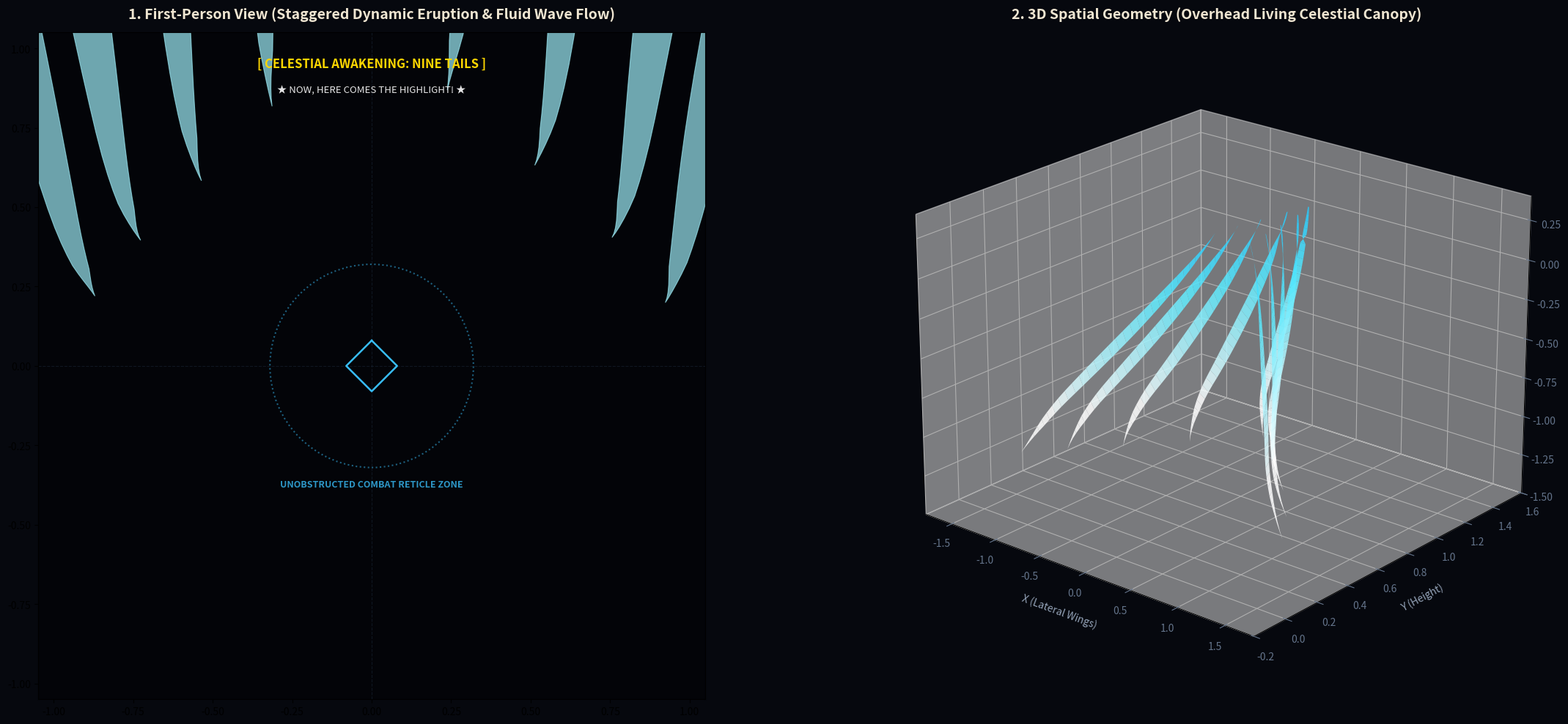

Reproduce this figure in Python. (Note: this script raises an exception after producing the figure.)
#!/usr/bin/env python3
import math
import numpy as np
import matplotlib.pyplot as plt
from mpl_toolkits.mplot3d.art3d import Poly3DCollection

def render_celestial_tails_improved(output_png):
    tail_count = 9
    segments_per_tail = 32
    
    # Ethereal Celestial Fox Palette
    cyan_mantle = np.array([0.15, 0.80, 1.00, 0.45])
    bright_cyan = np.array([0.35, 0.92, 1.00, 0.70])
    white_core  = np.array([1.00, 1.00, 1.00, 0.95])
    
    anim_time = 1.65
    
    # Simulate staggered blooming (Center tail bloomed first, outer tails blooming with elastic overshoot)
    stagger_progress = [
        0.85, # Tail 0 (Far left)
        0.92, # Tail 1
        0.98, # Tail 2
        1.05, # Tail 3 (Overshoot pop!)
        1.08, # Tail 4 (Center Crown - Full peak)
        1.05, # Tail 5 (Overshoot pop!)
        0.98, # Tail 6
        0.92, # Tail 7
        0.85  # Tail 8 (Far right)
    ]

    # Camera parameters: FOV 75 deg, aspect 16:9
    fov_y = math.radians(75)
    aspect = 16.0 / 9.0
    f_y = 1.0 / math.tan(fov_y / 2.0)
    f_x = f_y / aspect

    fig = plt.figure(figsize=(24, 10), facecolor='#06080e')

    # View 1: First-Person Camera View
    ax1 = fig.add_subplot(1, 2, 1, facecolor='#030408')
    ax1.set_title("1. First-Person View (Staggered Dynamic Eruption & Fluid Wave Flow)", color='#F0E6D2', fontsize=14, fontweight='bold', pad=14)
    ax1.set_xlim(-1.05, 1.05)
    ax1.set_ylim(-1.05, 1.05)
    ax1.set_aspect('equal')
    ax1.axhline(0, color='#1e293b', linestyle='--', linewidth=0.8, alpha=0.5)
    ax1.axvline(0, color='#1e293b', linestyle='--', linewidth=0.8, alpha=0.5)

    # Reticle Zone
    circle = plt.Circle((0, 0), 0.32, color='#38bdf8', fill=False, linestyle=':', linewidth=1.5, alpha=0.5)
    ax1.add_patch(circle)
    ax1.plot([0, 0.08, 0, -0.08, 0], [0.08, 0, -0.08, 0, 0.08], color='#38bdf8', linewidth=1.8)
    ax1.text(0, -0.38, "UNOBSTRUCTED COMBAT RETICLE ZONE", color='#38bdf8', fontsize=9, ha='center', fontweight='bold', alpha=0.8)

    # View 2: 3D Spatial Geometry
    ax2 = fig.add_subplot(1, 2, 2, projection='3d', facecolor='#06080e')
    ax2.set_title("2. 3D Spatial Geometry (Overhead Living Celestial Canopy)", color='#F0E6D2', fontsize=14, fontweight='bold', pad=14)

    all_polys = []
    all_colors = []

    # Simulated aim lag (aiming slightly right, so tails drift slightly left)
    aim_lag_x = 0.25
    aim_lag_y = 0.10

    # Living breathing rhythm
    breathe = math.sin(anim_time * 2.0) * 0.04

    for i in range(tail_count):
        t_norm = (float(i) - 4.0) / 4.0
        abs_t = abs(t_norm)
        tail_bloom = stagger_progress[i]

        tail_3d_pts_left = []
        tail_3d_pts_right = []
        tail_colors = []
        screen_pts_left = []
        screen_pts_right = []

        fan_spread = t_norm * math.radians(46.0 + abs_t * 6.0)
        base_y = 0.88 + (1.0 - abs_t) * 0.28 + breathe

        for seg in range(segments_per_tail + 1):
            s = float(seg) / float(segments_per_tail)

            # High overhead origin cascading into upper sky
            forward_reach = 0.18 - s * 1.38
            y_descent = (s ** 1.32) * (0.36 + abs_t * 0.42)
            
            # Subtle upward fox-tail hook at the tip
            tip_curl = 0.0
            if s > 0.72:
                tip_curl = ((s - 0.72) / 0.28) ** 1.7 * 0.14
            y_pos = base_y - y_descent + tip_curl

            # Lateral spread with gentle curve
            x_pos = t_norm * 0.22 + math.sin(fan_spread) * (s * 1.58 + (s ** 1.45) * 0.32)
            z_pos = forward_reach

            # Multi-octave traveling wave flow (liquid energy flowing down to tips)
            flow_k1 = 4.4
            flow_k2 = 8.8
            wave1 = math.sin(anim_time * 3.6 - s * flow_k1 + i * 0.72) * (0.048 * s * s)
            wave2 = math.cos(anim_time * 5.4 - s * flow_k2 + i * 1.15) * (0.016 * s * s)
            wave_z = math.sin(anim_time * 2.2 + i * 0.50) * (0.035 * s)

            # Apply aim inertia lag (drag opposite to aim)
            inertia_x = -aim_lag_x * 0.12 * (s ** 1.2)
            inertia_y = -aim_lag_y * 0.08 * (s ** 1.2)

            spine_pt = np.array([
                (x_pos + wave1 + inertia_x) * tail_bloom,
                (y_pos + wave2 + inertia_y) * tail_bloom,
                (z_pos + wave_z)
            ])

            # Refined calligraphic width: thin root, gentle mid swelling, tapering to fine ethereal tip
            width = (math.sin(s * math.pi) ** 0.88 * 0.082 + 0.010) * tail_bloom
            if s > 0.85:
                width *= ((1.0 - s) / 0.15) ** 0.82

            # Billboard side vector perpendicular to camera view ray
            cam_dir = spine_pt
            cam_dist = np.linalg.norm(cam_dir)
            if cam_dist > 1e-4:
                cam_dir = cam_dir / cam_dist
            
            up_ref = np.array([0, 1, 0])
            side_vec = np.cross(cam_dir, up_ref)
            side_norm = np.linalg.norm(side_vec)
            if side_norm > 1e-4:
                side_vec = (side_vec / side_norm) * (width * 0.5)
            else:
                side_vec = np.array([1, 0, 0]) * (width * 0.5)

            v_left = spine_pt + side_vec
            v_right = spine_pt - side_vec

            # Delicate semi-transparent water gradient:
            # Feathered root -> Electric cyan body -> Luminous pure white tip
            if s < 0.28:
                m = s / 0.28
                col = (1.0 - m) * cyan_mantle + m * bright_cyan
                col[3] = (0.20 + m * 0.50) * min(1.0, tail_bloom)
            elif s < 0.78:
                m = (s - 0.28) / 0.50
                col = (1.0 - m) * bright_cyan + m * white_core
                col[3] = 0.78 * min(1.0, tail_bloom)
            else:
                m = (s - 0.78) / 0.22
                col = white_core.copy()
                col[3] = (1.0 - m * 0.35) * 0.88 * min(1.0, tail_bloom)

            tail_3d_pts_left.append(v_left)
            tail_3d_pts_right.append(v_right)
            tail_colors.append(col)

            # Perspective projection into camera view
            if -spine_pt[2] > 0.10:
                p_left_x = (v_left[0] / (-v_left[2])) * f_x
                p_left_y = (v_left[1] / (-v_left[2])) * f_y
                p_right_x = (v_right[0] / (-v_right[2])) * f_x
                p_right_y = (v_right[1] / (-v_right[2])) * f_y
                screen_pts_left.append([p_left_x, p_left_y])
                screen_pts_right.append([p_right_x, p_right_y])

        # Draw 3D Triangles
        for seg in range(len(tail_3d_pts_left) - 1):
            quad = [
                tail_3d_pts_left[seg],
                tail_3d_pts_left[seg + 1],
                tail_3d_pts_right[seg + 1],
                tail_3d_pts_right[seg]
            ]
            all_polys.append(quad)
            all_colors.append(tail_colors[seg])

        # Draw 2D Projected Ribbons
        if len(screen_pts_left) > 1:
            poly_pts = screen_pts_left + screen_pts_right[::-1]
            poly_arr = np.array(poly_pts)
            alpha_val = min(0.68, tail_colors[len(tail_colors)//2][3])
            color_rgb = tail_colors[len(tail_colors)//2][:3]
            ax1.fill(poly_arr[:, 0], poly_arr[:, 1], color=color_rgb, alpha=alpha_val, edgecolor=color_rgb, linewidth=0.8)

    # 3D Collection
    poly3d = Poly3DCollection(all_polys, facecolors=all_colors, edgecolors='none', alpha=0.85)
    ax2.add_collection3d(poly3d)

    ax2.set_xlim(-1.8, 1.8)
    ax2.set_ylim(-0.2, 1.6)
    ax2.set_zlim(-1.5, 0.4)
    ax2.set_xlabel('X (Lateral Wings)', color='#94a3b8', labelpad=8)
    ax2.set_ylabel('Y (Height)', color='#94a3b8', labelpad=8)
    ax2.set_zlabel('Z (Forward in View)', color='#94a3b8', labelpad=8)
    ax2.tick_params(colors='#64748b')
    ax2.view_init(elev=22, azim=-50)

    # HUD Visor Overlay Mockup
    ax1.text(0, 0.94, "[ CELESTIAL AWAKENING: NINE TAILS ]", color='#ffd700', fontsize=12, ha='center', fontweight='bold')
    ax1.text(0, 0.86, "★ NOW, HERE COMES THE HIGHLIGHT! ★", color='#ffffff', fontsize=9.5, ha='center', alpha=0.9)

    plt.tight_layout()
    plt.savefig(output_png, dpi=160, bbox_inches='tight')
    plt.close()
    print(f"Rendered improved dynamic tails preview to {output_png}")

if __name__ == '__main__':
    render_celestial_tails_improved('/Users/ashj/.gemini/antigravity-ide/brain/e2b8cc3e-1b57-4579-91d4-5008b80a2449/celestial_tails_dynamic.png')
